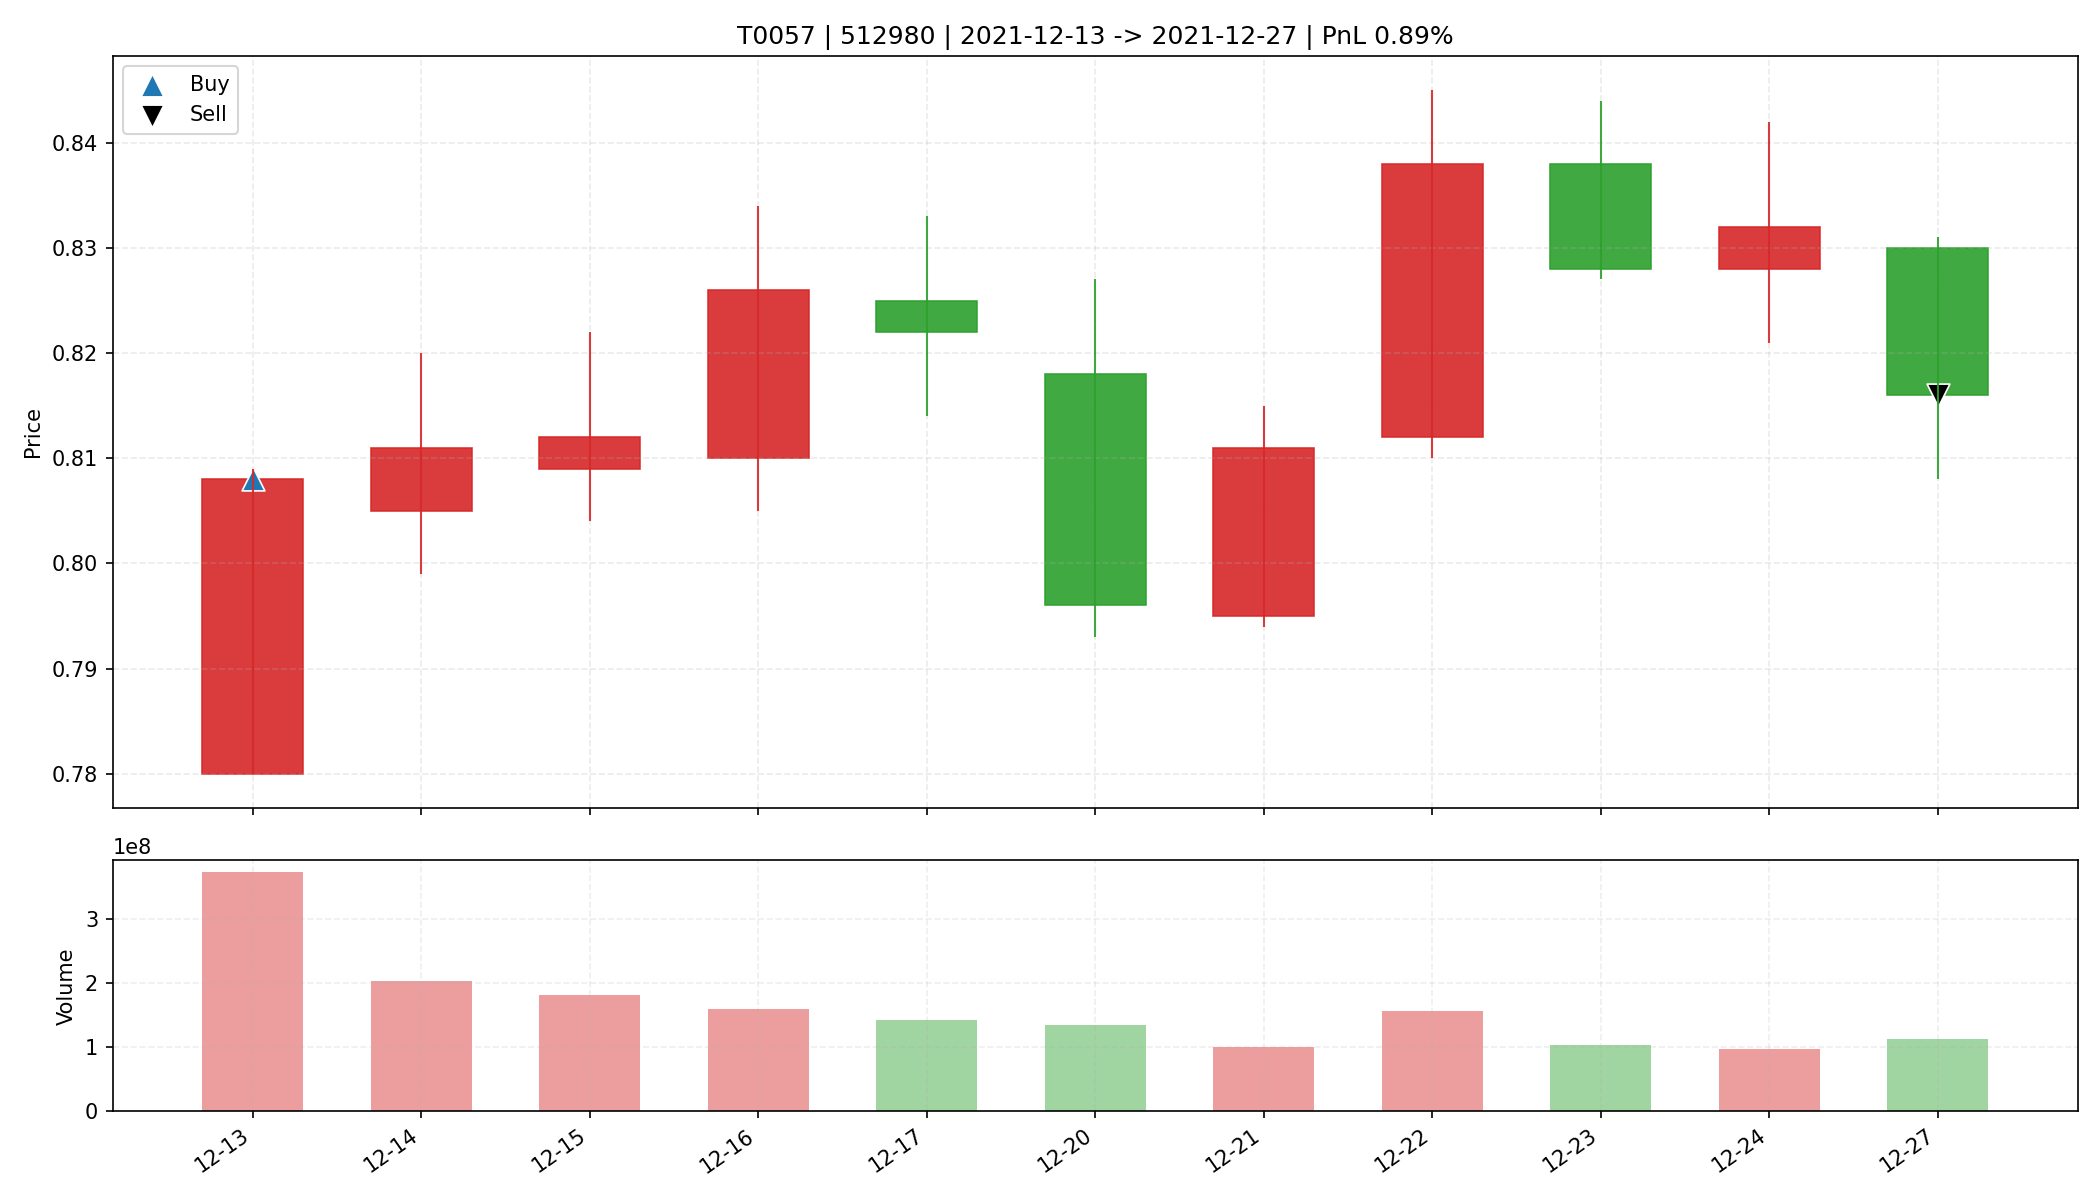

The file beside this chart, header and first rows:
date, open, high, low, close, amount, volume, trade_id, code, buy_date, sell_date, buy_price, sell_price, matched_shares, buy_reason, sell_reason, sell_profit_pct, sell_hold_days, is_buy_day, is_sell_day, holding_day_index
2021-12-13, 0.78, 0.809, 0.78, 0.808, 296986624, 372232400, T0057, 512980, 2021-12-13, 2021-12-27, 0.808, 0.816, 40800, 前10日振幅6.8%, 阳线涨幅3.6%, 突破均线, 放量2.2倍(温和+爆发…, 跌破MA10, 0.8892, 10.0, True, False, 0
2021-12-14, 0.805, 0.82, 0.799, 0.811, 164004592, 202149900, T0057, 512980, 2021-12-13, 2021-12-27, 0.808, 0.816, 40800, 前10日振幅6.8%, 阳线涨幅3.6%, 突破均线, 放量2.2倍(温和+爆发…, 跌破MA10, 0.8892, 10.0, False, False, 1
2021-12-15, 0.809, 0.822, 0.804, 0.812, 146696640, 180766000, T0057, 512980, 2021-12-13, 2021-12-27, 0.808, 0.816, 40800, 前10日振幅6.8%, 阳线涨幅3.6%, 突破均线, 放量2.2倍(温和+爆发…, 跌破MA10, 0.8892, 10.0, False, False, 2
2021-12-16, 0.81, 0.834, 0.805, 0.826, 130983720, 159121274, T0057, 512980, 2021-12-13, 2021-12-27, 0.808, 0.816, 40800, 前10日振幅6.8%, 阳线涨幅3.6%, 突破均线, 放量2.2倍(温和+爆发…, 跌破MA10, 0.8892, 10.0, False, False, 3
2021-12-17, 0.825, 0.833, 0.814, 0.822, 117409736, 142622200, T0057, 512980, 2021-12-13, 2021-12-27, 0.808, 0.816, 40800, 前10日振幅6.8%, 阳线涨幅3.6%, 突破均线, 放量2.2倍(温和+爆发…, 跌破MA10, 0.8892, 10.0, False, False, 4
2021-12-20, 0.818, 0.827, 0.793, 0.796, 107994088, 134074200, T0057, 512980, 2021-12-13, 2021-12-27, 0.808, 0.816, 40800, 前10日振幅6.8%, 阳线涨幅3.6%, 突破均线, 放量2.2倍(温和+爆发…, 跌破MA10, 0.8892, 10.0, False, False, 5
2021-12-21, 0.795, 0.815, 0.794, 0.811, 80886304, 100206979, T0057, 512980, 2021-12-13, 2021-12-27, 0.808, 0.816, 40800, 前10日振幅6.8%, 阳线涨幅3.6%, 突破均线, 放量2.2倍(温和+爆发…, 跌破MA10, 0.8892, 10.0, False, False, 6
2021-12-22, 0.812, 0.845, 0.81, 0.838, 130575576, 156761079, T0057, 512980, 2021-12-13, 2021-12-27, 0.808, 0.816, 40800, 前10日振幅6.8%, 阳线涨幅3.6%, 突破均线, 放量2.2倍(温和+爆发…, 跌破MA10, 0.8892, 10.0, False, False, 7
2021-12-23, 0.838, 0.844, 0.827, 0.828, 85241368, 102411279, T0057, 512980, 2021-12-13, 2021-12-27, 0.808, 0.816, 40800, 前10日振幅6.8%, 阳线涨幅3.6%, 突破均线, 放量2.2倍(温和+爆发…, 跌破MA10, 0.8892, 10.0, False, False, 8
2021-12-24, 0.828, 0.842, 0.821, 0.832, 81118200, 97413825, T0057, 512980, 2021-12-13, 2021-12-27, 0.808, 0.816, 40800, 前10日振幅6.8%, 阳线涨幅3.6%, 突破均线, 放量2.2倍(温和+爆发…, 跌破MA10, 0.8892, 10.0, False, False, 9
2021-12-27, 0.83, 0.831, 0.808, 0.816, 91602992, 112048300, T0057, 512980, 2021-12-13, 2021-12-27, 0.808, 0.816, 40800, 前10日振幅6.8%, 阳线涨幅3.6%, 突破均线, 放量2.2倍(温和+爆发…, 跌破MA10, 0.8892, 10.0, False, True, 10
